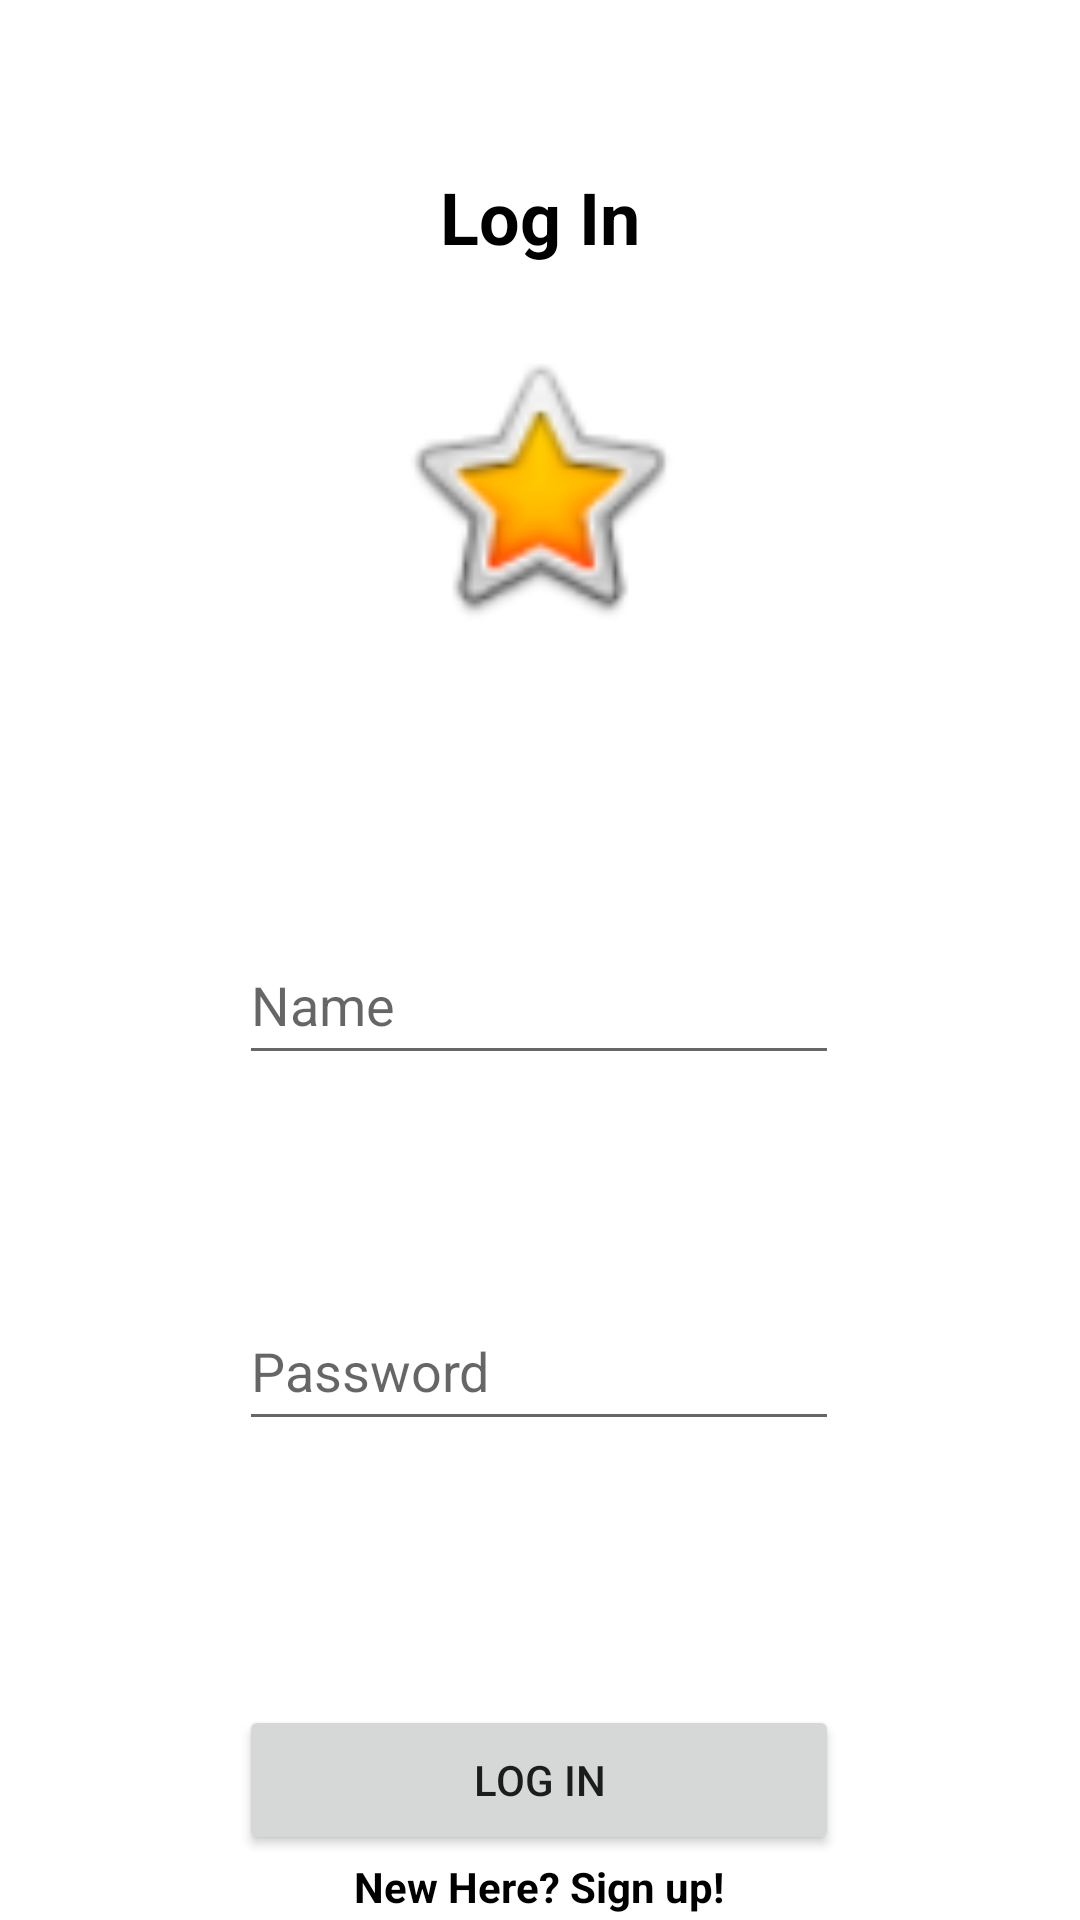

This screen was rendered from an Android layout file. Write that file and the resources it references.
<!-- AndroidManifest.xml: application theme AppTheme -->
<!-- res/layout/activity_log_in.xml -->
<?xml version="1.0" encoding="utf-8"?>
<androidx.constraintlayout.widget.ConstraintLayout xmlns:android="http://schemas.android.com/apk/res/android"
    xmlns:app="http://schemas.android.com/apk/res-auto"
    xmlns:tools="http://schemas.android.com/tools"
    android:layout_width="match_parent"
    android:layout_height="match_parent"
    android:background="@color/white"
    tools:context=".logInActivity">

    <TextView
        android:id="@+id/textView"
        android:layout_width="wrap_content"
        android:layout_height="wrap_content"
        android:layout_marginTop="56dp"
        android:text="@string/login"
        android:textColor="@color/black"
        android:textSize="24sp"
        android:textStyle="bold"
        app:layout_constraintEnd_toEndOf="parent"
        app:layout_constraintStart_toStartOf="parent"
        app:layout_constraintTop_toTopOf="parent" />

    <ImageView
        android:id="@+id/imageView2"
        android:layout_width="100dp"
        android:layout_height="100dp"
        android:layout_marginTop="24dp"
        android:contentDescription="@string/stanford"
        app:layout_constraintEnd_toEndOf="parent"
        app:layout_constraintHorizontal_bias="0.498"
        app:layout_constraintStart_toStartOf="parent"
        app:layout_constraintTop_toBottomOf="@+id/textView"
        app:srcCompat="@android:drawable/btn_star_big_on" />

    <EditText
        android:id="@+id/logInName"
        android:layout_width="200dp"
        android:layout_height="50dp"
        android:layout_marginTop="96dp"
        android:textColor="@color/black"
        android:hint="@string/name"
        android:inputType="textPersonName"
        app:layout_constraintEnd_toEndOf="parent"
        app:layout_constraintHorizontal_bias="0.497"
        app:layout_constraintStart_toStartOf="parent"
        app:layout_constraintTop_toBottomOf="@+id/imageView2" />

    <EditText
        android:id="@+id/logInPass"
        android:layout_width="200dp"
        android:layout_height="50dp"
        android:textColor="@color/black"
        android:inputType="textPassword"
        android:layout_marginTop="72dp"
        android:hint="@string/askPass"
        app:layout_constraintEnd_toEndOf="parent"
        app:layout_constraintHorizontal_bias="0.497"
        app:layout_constraintStart_toStartOf="parent"
        app:layout_constraintTop_toBottomOf="@+id/logInName" />

    <Button
        android:id="@+id/button"
        android:layout_width="200dp"
        android:layout_height="50dp"
        android:layout_marginTop="88dp"
        android:text="@string/login"
        app:layout_constraintEnd_toEndOf="parent"
        app:layout_constraintHorizontal_bias="0.497"
        app:layout_constraintStart_toStartOf="parent"
        app:layout_constraintTop_toBottomOf="@+id/logInPass" />

    <TextView
        android:id="@+id/askSignUp"
        android:layout_width="wrap_content"
        android:layout_height="wrap_content"
        android:text="@string/askSignUp"
        android:textColor="@color/black"
        android:textStyle="bold"
        app:layout_constraintBottom_toBottomOf="parent"
        app:layout_constraintEnd_toEndOf="parent"
        app:layout_constraintHorizontal_bias="0.498"
        app:layout_constraintStart_toStartOf="parent"
        app:layout_constraintTop_toBottomOf="@+id/button"
        app:layout_constraintVertical_bias="0.319" />


</androidx.constraintlayout.widget.ConstraintLayout>
<!-- resources referenced by this layout -->
<resources>
  <string name="askPass">Password</string>
  <string name="askSignUp">New Here? Sign up!</string>
  <string name="login">Log In</string>
  <string name="name">Name</string>
  <string name="stanford">stanford</string>
  <!-- not gathered from this repository: default colours our renderer supplied (Android Studio template values) -->
  <color name="black">#FF000000</color>
  <color name="white">#FFFFFFFF</color>
</resources>
